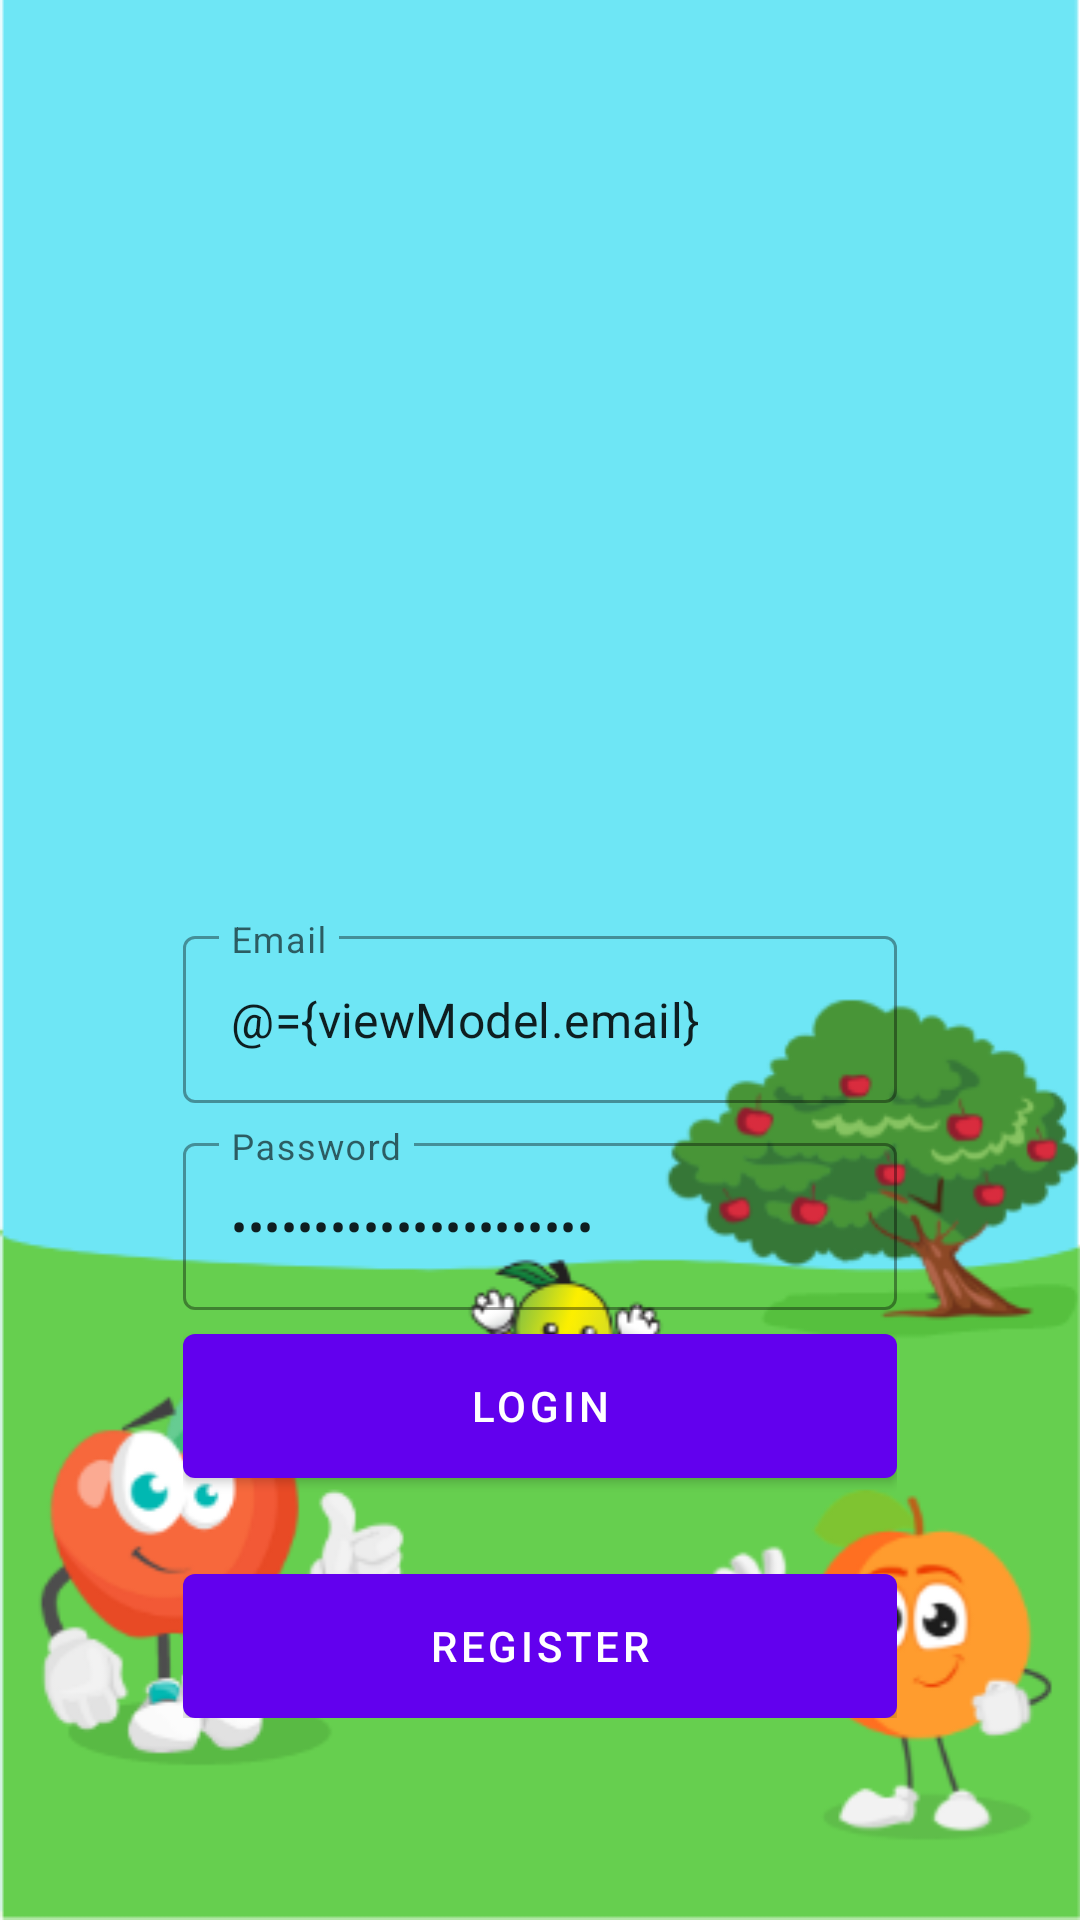

The Android layout XML behind this screen, and the referenced resources:
<!-- AndroidManifest.xml: application theme Theme.azizet -->
<!-- res/layout/fragment_login.xml -->
<?xml version="1.0" encoding="utf-8"?>
<layout xmlns:android="http://schemas.android.com/apk/res/android"
    xmlns:app="http://schemas.android.com/apk/res-auto"
    xmlns:tools="http://schemas.android.com/tools">

    <data>

        <variable
            name="viewModel"
            type="com.azizet.app.ui.auth.AuthViewModel" />
    </data>

    <androidx.coordinatorlayout.widget.CoordinatorLayout
        android:layout_width="match_parent"
        android:layout_height="match_parent"
        tools:context=".ui.auth.RegisterFragment">

        <androidx.constraintlayout.widget.ConstraintLayout
            android:layout_width="match_parent"
            android:layout_height="match_parent">

            <ImageView
                android:id="@+id/imageView"
                android:layout_width="match_parent"
                android:layout_height="match_parent"
                android:scaleType="centerCrop"
                android:src="@drawable/bglogin" />

            <LinearLayout
                android:layout_width="0dp"
                android:layout_height="wrap_content"
                android:gravity="center"
                android:orientation="vertical"
                android:padding="16dp"
                app:layout_constraintBottom_toBottomOf="parent"
                app:layout_constraintEnd_toEndOf="parent"
                app:layout_constraintStart_toStartOf="parent"
                app:layout_constraintTop_toTopOf="@+id/imageView"
                app:layout_constraintVertical_bias="0.85"
                app:layout_constraintWidth_percent="0.75">

                <com.google.android.material.textfield.TextInputLayout
                    android:layout_width="match_parent"
                    android:layout_height="wrap_content"
                    style="@style/Widget.MaterialComponents.TextInputLayout.OutlinedBox"
                    android:hint="@string/email">

                    <com.google.android.material.textfield.TextInputEditText
                        android:layout_width="match_parent"
                        android:layout_height="wrap_content"
                        android:id="@+id/editEmail"
                        android:inputType="textEmailAddress"
                        android:text="@={viewModel.email}"/>
                </com.google.android.material.textfield.TextInputLayout>

                <com.google.android.material.textfield.TextInputLayout
                    android:layout_width="match_parent"
                    android:layout_height="wrap_content"
                    style="@style/Widget.MaterialComponents.TextInputLayout.OutlinedBox"
                    android:layout_marginTop="8dp"
                    android:hint="@string/password">

                    <com.google.android.material.textfield.TextInputEditText
                        android:layout_width="match_parent"
                        android:layout_height="wrap_content"
                        android:id="@+id/editPassword"
                        android:inputType="textPassword"
                        android:text="@={viewModel.password}"/>
                </com.google.android.material.textfield.TextInputLayout>

                <com.google.android.material.button.MaterialButton
                    android:id="@+id/buttonLogin"
                    android:layout_width="match_parent"
                    android:layout_height="wrap_content"
                    android:insetBottom="0dp"
                    android:insetTop="0dp"
                    android:onClick="@{()-> viewModel.login()}"
                    android:text="@string/login"
                    android:layout_marginTop="8dp"/>

                <com.google.android.material.button.MaterialButton
                    android:id="@+id/buttonRegister"
                    android:layout_width="match_parent"
                    android:layout_height="wrap_content"
                    android:insetBottom="0dp"
                    android:insetTop="0dp"
                    android:text="@string/register"
                    android:layout_marginTop="32dp"/>

            </LinearLayout>

        </androidx.constraintlayout.widget.ConstraintLayout>

    </androidx.coordinatorlayout.widget.CoordinatorLayout>
</layout>
<!-- resources referenced by this layout -->
<resources>
  <!-- drawable bglogin: png bitmap (drawable-v24, 53019 bytes) -->
  <string name="email">Email</string>
  <string name="login">Login</string>
  <string name="password">Password</string>
  <string name="register">Register</string>
  <style name="Theme.azizet" parent="Theme.MaterialComponents.DayNight.DarkActionBar">
          
          <item name="colorPrimary">@color/purple_500</item>
          <item name="colorPrimaryVariant">@color/purple_700</item>
          <item name="colorOnPrimary">@color/white</item>
          
          <item name="colorSecondary">@color/teal_200</item>
          <item name="colorSecondaryVariant">@color/teal_700</item>
          <item name="colorOnSecondary">@color/black</item>
          
          <item name="android:statusBarColor" tools:targetApi="l">?attr/colorPrimaryVariant</item>
          
      </style>
  <!-- not gathered from this repository: default colours our renderer supplied (Android Studio template values) -->
  <color name="purple_500">#FF6200EE</color>
  <color name="purple_700">#FF3700B3</color>
  <color name="teal_200">#FF03DAC5</color>
  <color name="teal_700">#FF018786</color>
  <color name="black">#FF000000</color>
  <color name="white">#FFFFFFFF</color>
</resources>
